Run: headless pygame with SDL's dummy video driver; simulated clock (each Clock.tick advances the game by its frame time, no real sleeping); random seed 0; keys injected as events and as key.get_pressed() state; no mouse input.
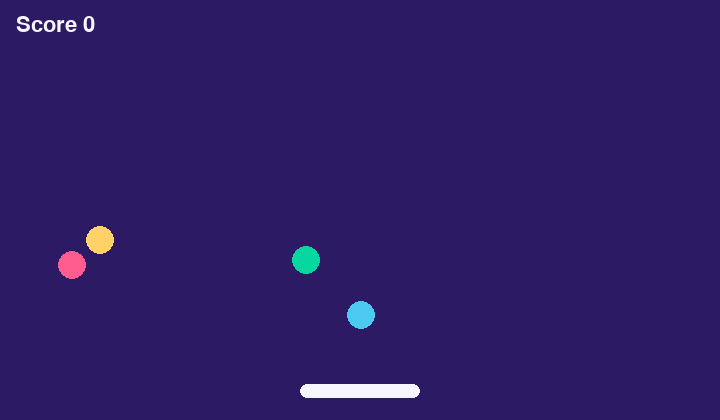
Frame 1 of 4 · flips 1–60 · no input
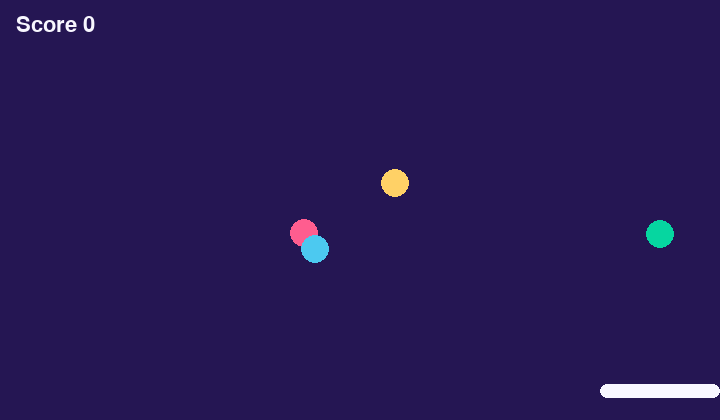
Frame 2 of 4 · flips 61–180 · tapped SPACE, RETURN · held RIGHT (→), D
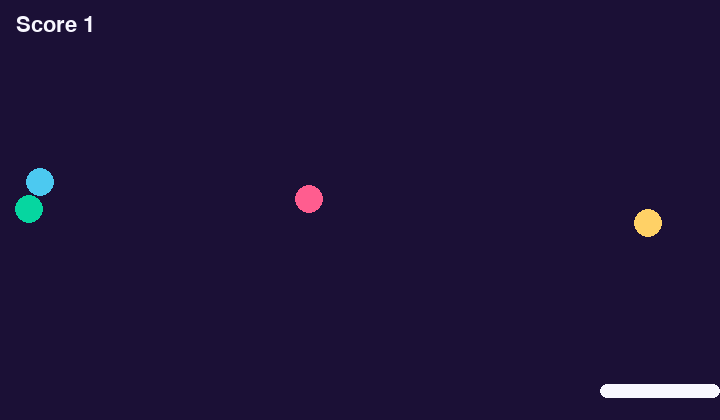
Frame 3 of 4 · flips 181–300 · held DOWN (↓), S
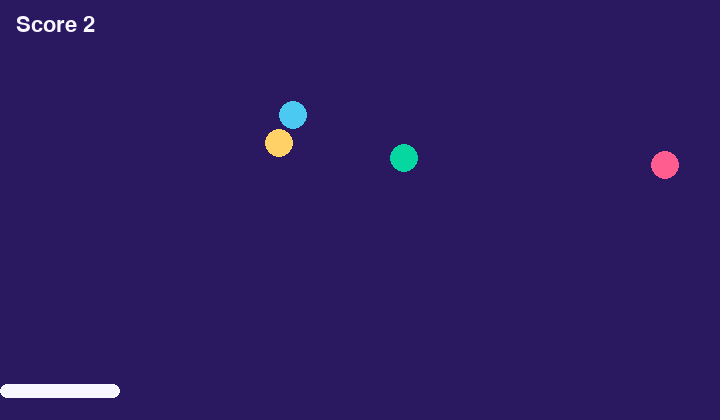
Frame 4 of 4 · flips 301–420 · held LEFT (←), A, UP (↑), W

The pygame program that drew these frames:

"""Tiny pygame fixture for LiveNiro's self-test: a paddle (arrow keys) and bouncing balls."""
import math
import random

import pygame

W, H = 720, 420


def main():
    pygame.init()
    screen = pygame.display.set_mode((W, H))
    pygame.display.set_caption("LiveNiro Bouncer")
    clock = pygame.time.Clock()
    font = pygame.font.SysFont(None, 32)
    rng = random.Random(7)

    balls = [
        [rng.uniform(80, W - 80), rng.uniform(60, 200), rng.choice([-1, 1]) * rng.uniform(3, 5), rng.uniform(2, 4),
         pygame.Color(c)]
        for c in ("#ff5d8f", "#ffd166", "#06d6a0", "#4cc9f0")
    ]
    paddle = pygame.Rect(W // 2 - 60, H - 36, 120, 14)
    score, t = 0, 0.0
    running = True
    while running:
        for event in pygame.event.get():
            if event.type == pygame.QUIT:
                running = False
        keys = pygame.key.get_pressed()
        paddle.x += (keys[pygame.K_RIGHT] - keys[pygame.K_LEFT]) * 9
        paddle.clamp_ip(screen.get_rect())

        for b in balls:
            b[0] += b[2]
            b[1] += b[3]
            if b[0] < 14 or b[0] > W - 14:
                b[2] *= -1
            if b[1] < 14:
                b[3] *= -1
            if paddle.collidepoint(b[0], b[1] + 14) and b[3] > 0:
                b[3] *= -1
                score += 1
            if b[1] > H + 20:
                b[0], b[1], b[3] = rng.uniform(80, W - 80), 40, abs(b[3])

        t += 1 / 60
        top = pygame.Color("#1b1035").lerp("#2d1b69", (math.sin(t) + 1) / 2)
        screen.fill(top)
        for b in balls:
            pygame.draw.circle(screen, b[4], (int(b[0]), int(b[1])), 14)
        pygame.draw.rect(screen, "#f8f7ff", paddle, border_radius=7)
        screen.blit(font.render(f"Score {score}", True, "#f8f7ff"), (16, 14))
        pygame.display.flip()
        clock.tick(60)
    pygame.quit()


if __name__ == "__main__":
    main()
